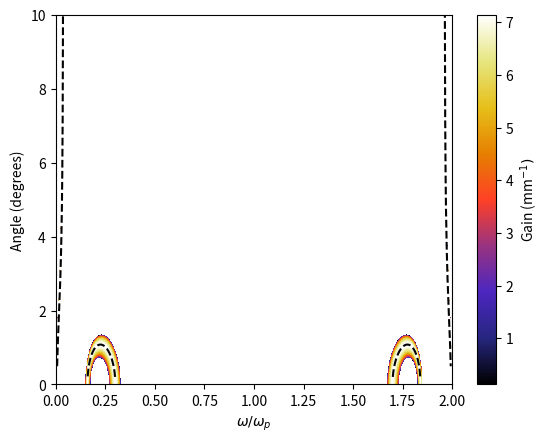
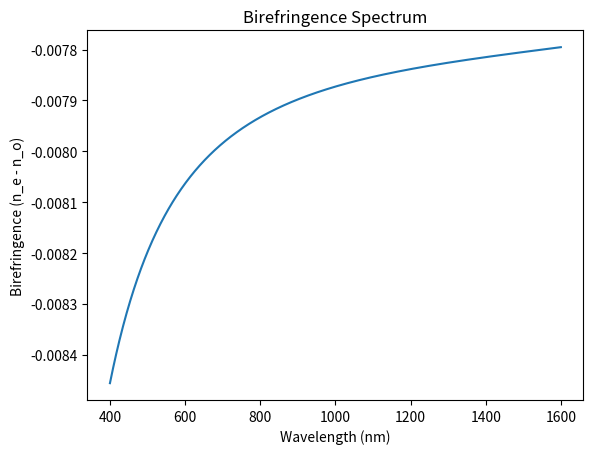

Here is the Python script that generated these plots, in order:
# -*- coding: utf-8 -*-
"""
Created on Wed Sep 17 20:32:08 2025

@author: Owner
"""

import numpy as np
import matplotlib.pyplot as plt

c = 2.9979e8
π = np.pi

n2 = -1/3 * 3.2e-20 #Sapphire


Ip = 1.5e17 # 1.5e17
λp = 800e-9

def index_o(λμm):

    return (1+1.4313493/(1-(0.0726631/λμm)**2)+0.65054713/(1-(0.1193242/λμm)**2)+5.3414021/(1-(18.028251/λμm)**2))**.5 #Sapphire



def index_e(λμm):
    
    return (1+1.5039759/(1-(0.0740288/λμm)**2)+0.55069141/(1-(0.1216529/λμm)**2)+6.5927379/(1-(20.072248/λμm)**2))**.5 #Sapphire

# turn DN into a spectrum, DN for every wavelength
DN = -0.0 #this is the birefringence, can be positive or negative, difference between n(e) and n(o) on refractiveindex.info
# DN = 1.7522-1.7601 #Sapphire #negatively uniaxial

def Δk(λp,λs,Ip):
    ωp = 2*π*c/λp
    ωs = 2*π*c/λs
    ωi = 2*ωp-ωs
    # Mess with these 3 values, change to e and o, mix between 2 o and 2 e to find what is best
    n_p = index_o(λp*1e6) # this one is always either o or e, other 2 are the same, compare plot with original
    ns = index_e(λs*1e6) 
    ni = index_e(2*π*c/ωi*1e6) 
    # return 2/c*(n_p*ωp*(1 + 1/3*n2*Ip)) - 1/c*(ns*ωs + ni*ωi) #from Cohen PRL 2009, for orthogonal polarization
    return +1/c*(ns*ωs + ni*ωi + 2*DN*ωp - 2*n_p*ωp ) #From Agrawal, eq 10.2.18, for same polarization
#this seems to be correct. So you cannot get perfect phase matching on axis in the normal dispersion regime by tuning the pump power
#but you can in the anomalous dispersion regime
    
phasematch = Δk(λp,600e-9,Ip)*1e-3


t = np.linspace(-200,200,1001)
tau = 50
Iplaser = Ip*np.exp(-t**2/(2*tau**2))
λsvec = np.linspace(500e-9,1600e-9,1001)


Nω = 1001
ωvec = np.linspace(0,2*(2*π*c/λp),Nω)

def gg(λp,λs,Ip,kperp):
    ωp = 2*π*c/λp
    ωs = 2*π*c/λs
    ωi = 2*ωp-ωs
    n_p = index_o(λp*1e6)
    ns = index_e(λs*1e6)
    ni = index_e(2*π*c/ωi*1e6)
    kp = ωp/c*n_p*(1-n2*Ip/n_p**2)**0.5
    ks = ωvec/c*index_e(2*π*c/ωvec*1e6)
    ki = ωi/c*ni
    knsq = ωp**2/c**2*n2*Ip
    alpha = ωp/c*n2*Ip/n_p
    out = alpha**2 - (alpha + 1*(1*Δk(λp,(2*π*c/ωvec),Ip) - 1/2*kperp**2*(1/ks + 1/ki)))**2.0
    return (out)**0.5


def ksperpmax(λp,λs,Ip):
    ωp = 2*π*c/λp
    ωs = 2*π*c/λs
    ωi = 2*ωp-ωs
    n_p = index_o(λp*1e6)
    ns = index_e(λs*1e6)
    ni = index_e(2*π*c/ωi*1e6)
    kp = ωp/c*n_p*(1-n2*Ip/n_p**2)**0.5
    ks = ωvec/c*index_e(2*π*c/ωvec*1e6)
    ki = ωi/c*ni
    costhetas = (4*kp**2 + ks**2 - ki**2)/(4*kp*ks)
    # return (1/2*(ks**2 - ki**2)*(1 + (ks**2 - ki**2)/(2*kp)))**0.5
    return ks*(1-costhetas**2)**0.5

def angle(kperp, λp):
    ωp = 2*π*c/λp
    n_p = index_o(λp*1e6)
    kp = ωp/c*n_p
    return np.arcsin(kperp / kp)


# λp = 785e-9
ωp = 2*π*c/λp
n_p = index_o(λp*1e6)
kp = ωp/c*n_p

Nk = 1001
# kperpvec = np.linspace(0,0.2*kp,Nk)
thetavec = np.linspace(0,0.2,Nk)
peakgainmat = np.zeros((Nk,Nω),dtype='complex')
for count in range(0,Nk):
    kperp = kp * np.sin(thetavec[count])
    peakgainmat[count,:] = gg(λp,2*π*c/ωvec,Ip,kperp)

plt.figure()
plt.pcolormesh(ωvec/ωp,thetavec*180/np.pi,np.abs(peakgainmat)*1e-3,cmap = 'CMRmap')

# plt.figure()
plt.plot(ωvec/ωp,angle(ksperpmax(λp,2*π*c/ωvec,Ip), λp)*180/np.pi,'--k')
plt.ylim((0,10))
plt.xlim((0,2))
plt.xlabel('$\omega/\omega_p$')
plt.ylabel('Angle (degrees)')
cbar = plt.colorbar()
cbar.set_label('Gain (mm$^{-1})$')

#%% DN as a function of wavelength
λvec = np.linspace(400e-9,1600e-9,1000)

DNvec = index_e(λvec*1e6) - index_o(λvec*1e6)

plt.figure()
plt.plot(λvec*1e9, DNvec)
plt.xlabel('Wavelength (nm)')
plt.ylabel('Birefringence (n_e - n_o)')
plt.title('Birefringence Spectrum')
